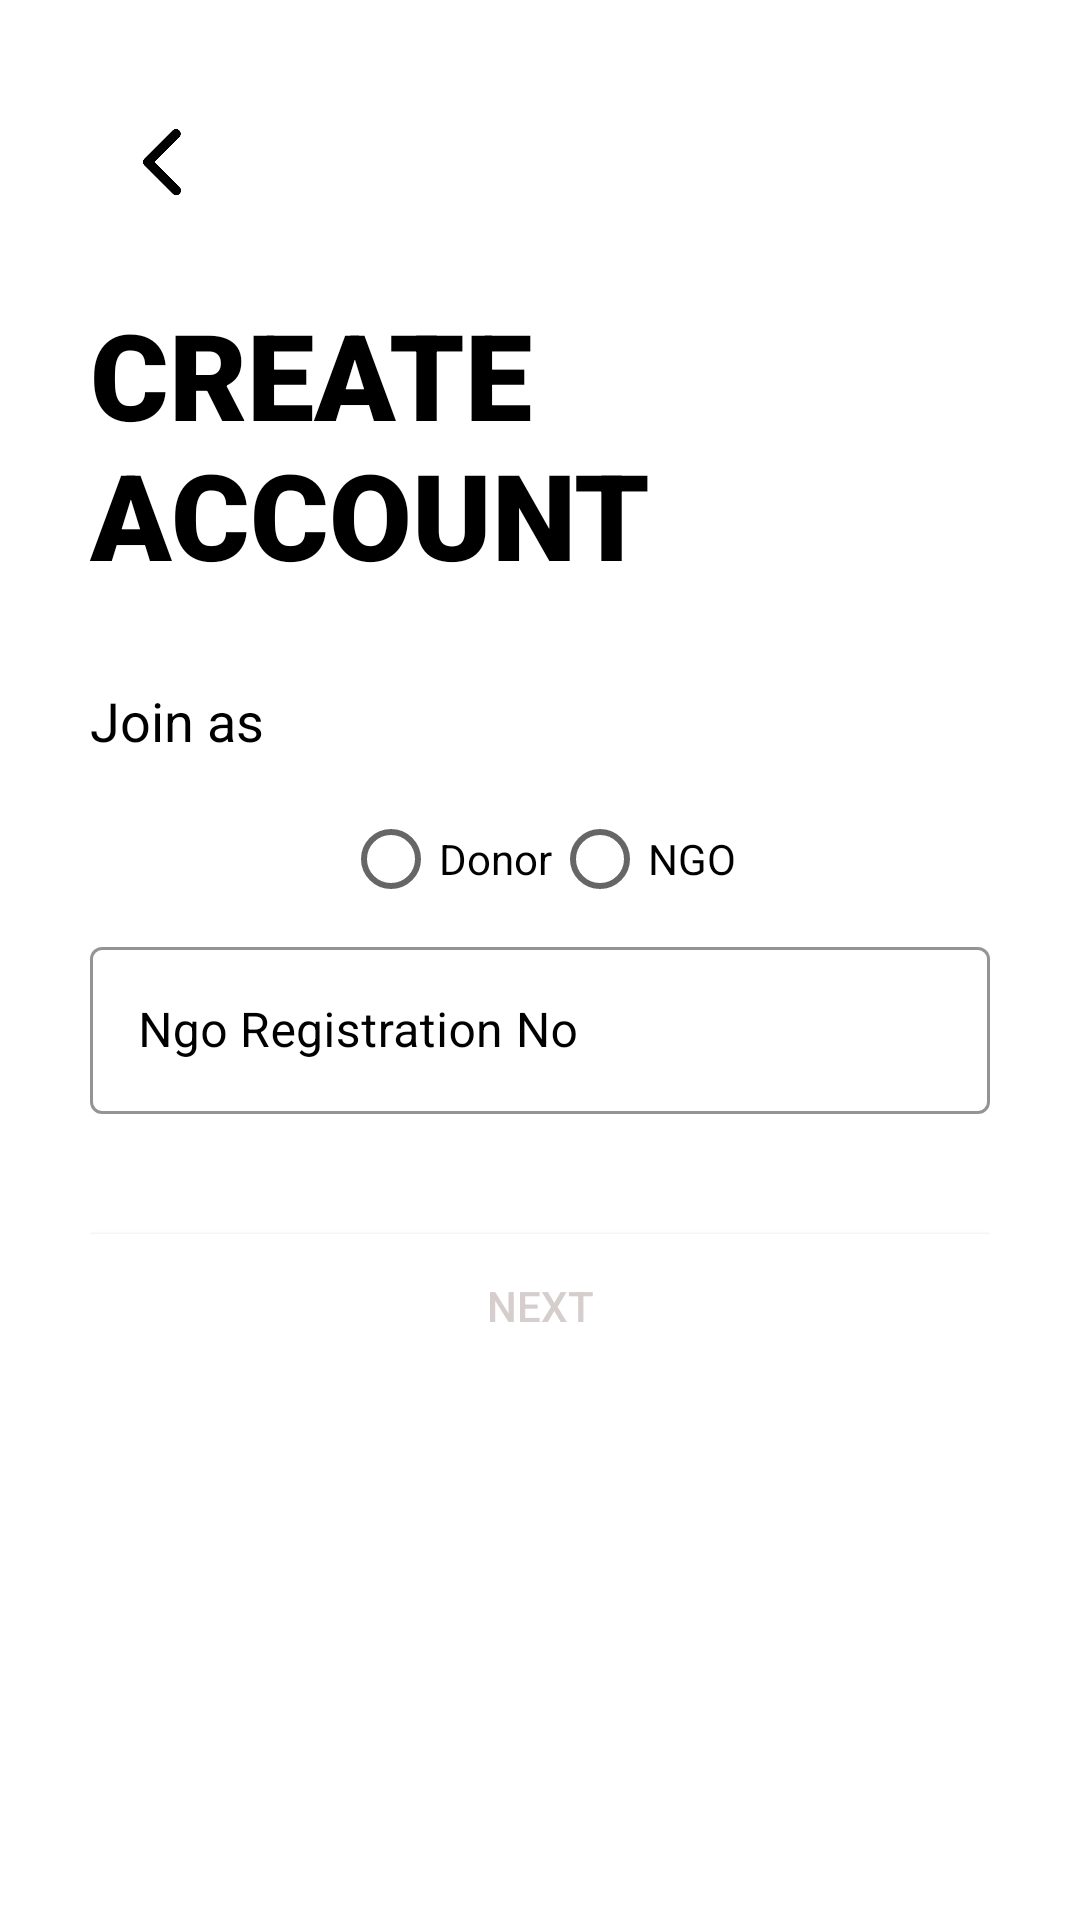

Android layout source for this screen:
<!-- AndroidManifest.xml: application theme Theme.DonorHub -->
<!-- res/layout/activity_sigb_up_second.xml -->
<?xml version="1.0" encoding="utf-8"?>
<ScrollView xmlns:android="http://schemas.android.com/apk/res/android"
xmlns:app="http://schemas.android.com/apk/res-auto"
xmlns:tools="http://schemas.android.com/tools"
android:layout_width="match_parent"
android:layout_height="match_parent"
tools:context=".common.signup.SignUpSecond"
android:background="@color/white"
android:padding="30dp">

<LinearLayout
    android:layout_width="match_parent"
    android:layout_height="wrap_content"
    android:orientation="vertical">


    <ImageView
        android:id="@+id/signup_back_btn"
        android:layout_width="48dp"
        android:layout_height="48dp"
        android:onClick="backBtn"
        android:padding="5dp"
        android:src="@drawable/back"
        tools:ignore="SpeakableTextPresentCheck" />
    <TextView
        android:layout_width="wrap_content"
        android:layout_height="wrap_content"
        android:text="@string/create_account"
        android:textColor="@color/black"
        android:textSize="40sp"
        android:textAllCaps="true"
        android:fontFamily="sans-serif-black"
        android:layout_marginTop="20dp"
        android:layout_marginBottom="10dp"/>

    <LinearLayout
        android:layout_width="match_parent"
        android:layout_height="wrap_content"
        android:orientation="vertical"
        android:layout_marginTop="20dp"
        android:layout_marginBottom="20dp">

        <TextView
            android:layout_width="wrap_content"
            android:layout_height="wrap_content"
            android:text="Join as"
            android:textColor="@color/black"
            android:textSize="18sp"/>

        <RadioGroup
            android:id="@+id/radioGroup"
            android:layout_width="wrap_content"
            android:layout_height="match_parent"
            android:orientation="horizontal"
            android:layout_gravity="center"
            android:layout_marginTop="10dp">

            <RadioButton
                android:id="@+id/radioButton"
                android:layout_width="wrap_content"
                android:layout_height="wrap_content"
                android:text="Donor"
                />

            <RadioButton
                android:id="@+id/radioButton2"
                android:layout_width="wrap_content"
                android:layout_height="wrap_content"
                android:text="NGO" />
        </RadioGroup>

        <com.google.android.material.textfield.TextInputLayout
            android:id="@+id/ngo_reg_no"
            android:layout_width="match_parent"
            android:layout_height="wrap_content"
            android:hint="Ngo Registration No "
            app:hintAnimationEnabled="true"
            app:hintTextColor="@color/black"
            android:textColorHint="@color/black"
            app:endIconMode="clear_text"
            app:endIconTint="@color/black"
            app:boxStrokeWidthFocused="2dp"
            app:boxStrokeColor="@color/black"
            style="@style/Widget.MaterialComponents.TextInputLayout.OutlinedBox">

            <com.google.android.material.textfield.TextInputEditText
                android:layout_width="match_parent"
                android:layout_height="match_parent"
                android:inputType="text"/>


        </com.google.android.material.textfield.TextInputLayout>


    </LinearLayout>

    <Button
        android:layout_width="match_parent"
        android:layout_height="wrap_content"
        android:layout_marginTop="20dp"
        android:background="@color/design_default_color_on_primary"
        android:elevation="5dp"
        android:onClick="NxtBtn"
        android:text="Next"
        android:textColor="#D6CDCD" />
</LinearLayout>
</ScrollView>
<!-- resources referenced by this layout -->
<resources>
  <!-- drawable back: png bitmap (drawable-hdpi, 2466 bytes) -->
  <string name="create_account">Create\nAccount</string>
  <style name="Theme.DonorHub" parent="Theme.MaterialComponents.DayNight.NoActionBar">
          
          <item name="colorPrimary">@color/purple_500</item>
          <item name="colorPrimaryVariant">@color/purple_700</item>
          <item name="colorOnPrimary">@color/white</item>
          
          <item name="colorSecondary">@color/teal_200</item>
          <item name="colorSecondaryVariant">@color/teal_700</item>
          <item name="colorOnSecondary">@color/black</item>
          
          <item name="android:statusBarColor">?attr/colorPrimaryVariant</item>
          
      </style>
  <!-- not gathered from this repository: default colours our renderer supplied (Android Studio template values) -->
  <color name="purple_500">#FF6200EE</color>
  <color name="purple_700">#FF3700B3</color>
  <color name="teal_200">#FF03DAC5</color>
  <color name="teal_700">#FF018786</color>
  <color name="black">#FF000000</color>
  <color name="white">#FFFFFFFF</color>
</resources>
